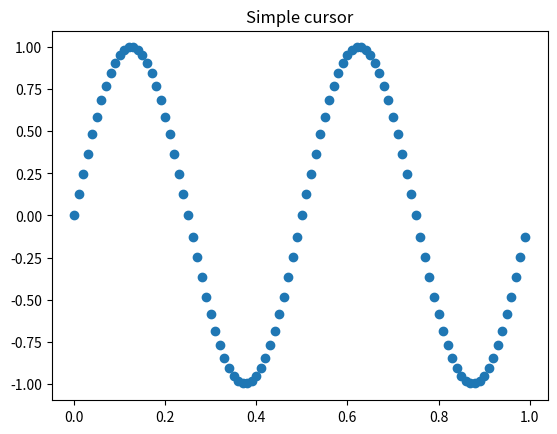

The script that saved this image:
import matplotlib.pyplot as plt
import numpy as np

from matplotlib.backend_bases import MouseEvent


class Cursor:
    def __init__(self, ax):
        self.ax = ax
        self.horizontal_line = ax.axhline(color='k', lw=0.8, ls='--')
        self.vertical_line = ax.axvline(color='k', lw=0.8, ls='--')
        self.text = ax.text(0.72, 0.9, '', transform=ax.transAxes)

    def set_cross_hair_visible(self, visible):
        need_redraw = self.horizontal_line.get_visible() != visible
        self.horizontal_line.set_visible(visible)
        self.vertical_line.set_visible(visible)
        self.text.set_visible(visible)
        return need_redraw

    def on_mouse_move(self, event):
        if not event.inaxes:
            need_redraw = self.set_cross_hair_visible(False)
            if need_redraw:
                self.ax.figure.canvas.draw()
        else:
            self.set_cross_hair_visible(True)
            x, y = event.xdata, event.ydata
            self.horizontal_line.set_ydata([y])
            self.vertical_line.set_xdata([x])
            self.text.set_text('x=%1.2f, y=%1.2f' % (x, y))
            self.ax.figure.canvas.draw()


x = np.arange(0, 1, 0.01)
y = np.sin(2 * 2 * np.pi * x)

fig, ax = plt.subplots()
ax.set_title('Simple cursor')
ax.plot(x, y, 'o')
cursor = Cursor(ax)
cursor.set_cross_hair_visible(False)
fig.canvas.mpl_connect('motion_notify_event', cursor.on_mouse_move)

plt.show()


